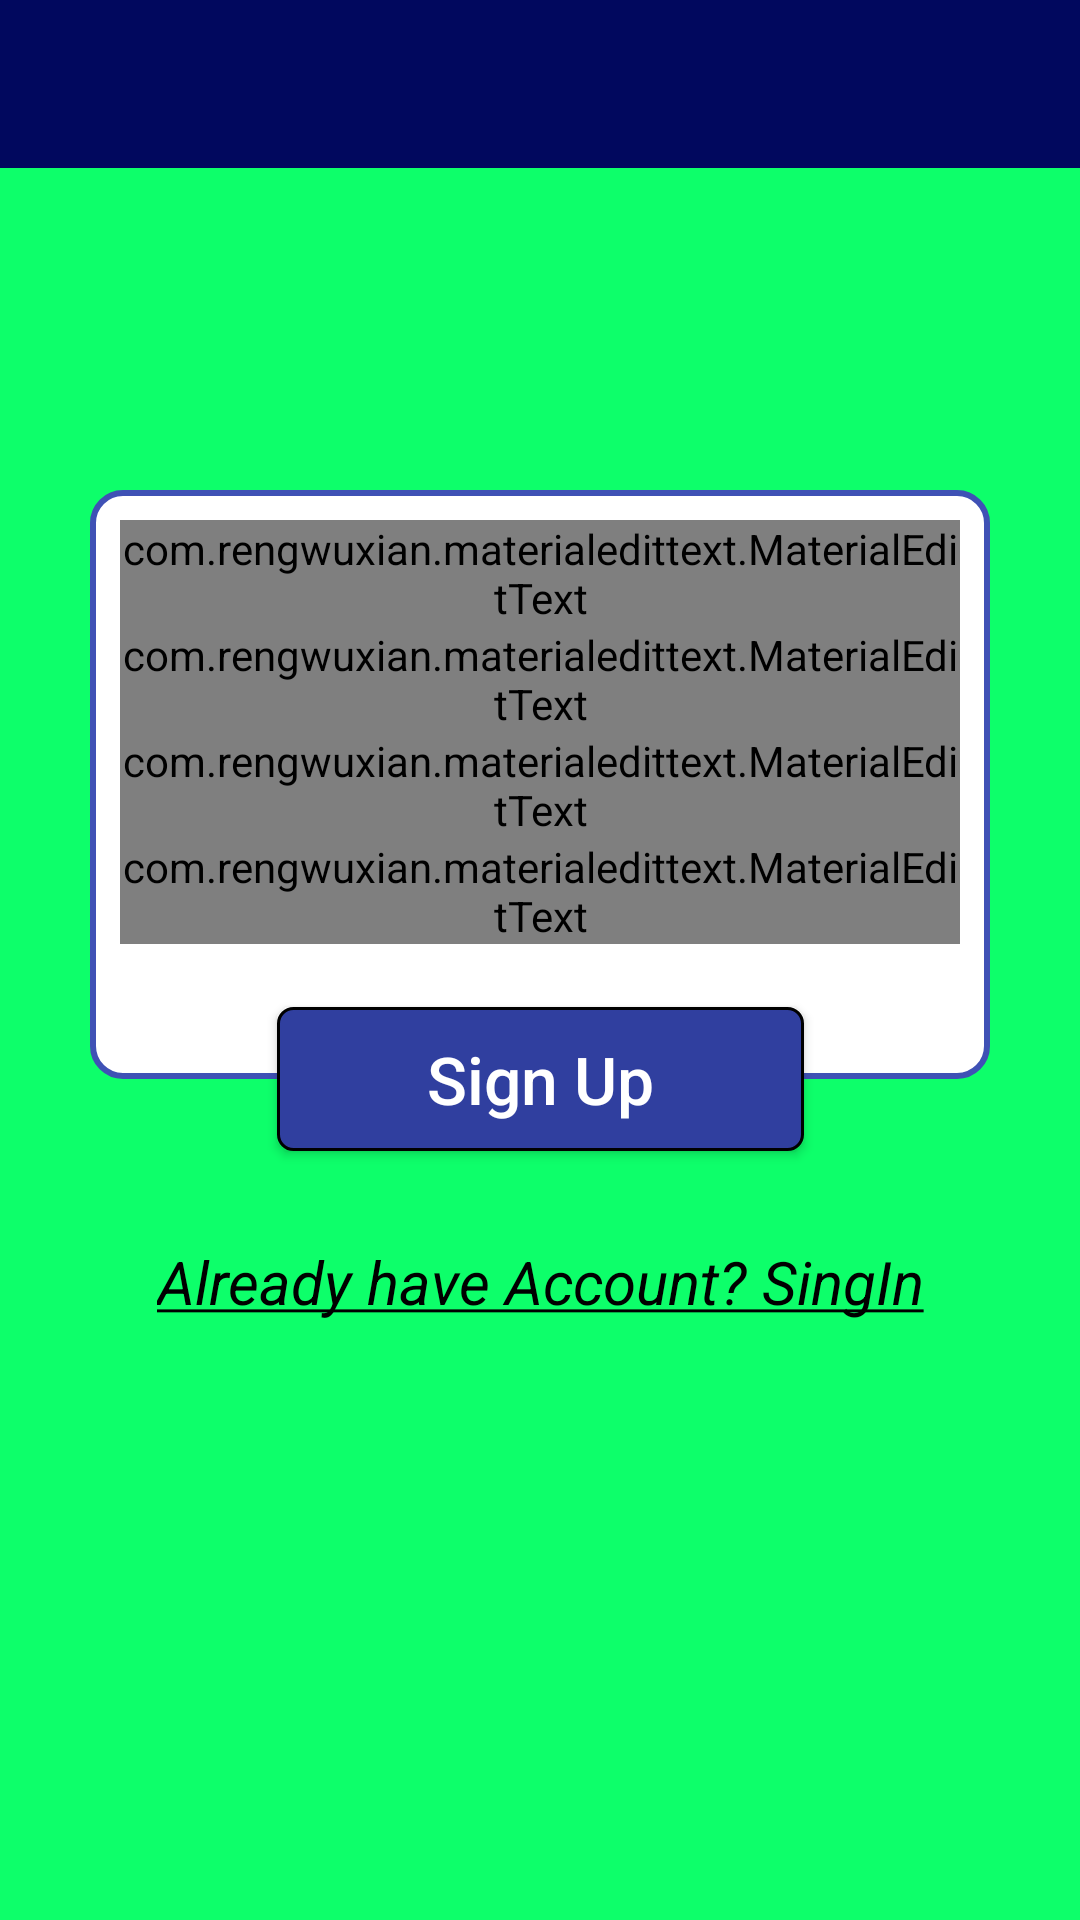

The Android layout XML behind this screen, and the referenced resources:
<!-- AndroidManifest.xml: application theme AppTheme.NoActionBar -->
<!-- res/layout/activity_main.xml -->
<?xml version="1.0" encoding="utf-8"?>
<androidx.constraintlayout.widget.ConstraintLayout xmlns:android="http://schemas.android.com/apk/res/android"
    xmlns:app="http://schemas.android.com/apk/res-auto"
    xmlns:tools="http://schemas.android.com/tools"
    android:layout_width="match_parent"
    android:layout_height="match_parent"
    android:background="@color/background"
    tools:context="com.example.fady.uspets.RegistrationModule.RegistrationActivity">

    <Button
        android:id="@+id/btnSignUp"
        android:layout_width="wrap_content"
        android:layout_height="wrap_content"
        android:background="@drawable/sign_up_button"
        android:paddingLeft="50dp"
        android:paddingRight="50dp"
        android:text="Sign Up"
        android:textAllCaps="false"
        android:textColor="@android:color/white"
        android:textSize="22sp"
        app:layout_constraintBottom_toBottomOf="@+id/linearLayout2"
        app:layout_constraintLeft_toLeftOf="parent"
        app:layout_constraintRight_toRightOf="parent"
        app:layout_constraintTop_toBottomOf="@id/linearLayout2" />

    <ImageView
        android:id="@+id/ivRegister"
        android:layout_width="@dimen/register_imageview_width"
        android:layout_height="@dimen/register_imageview_height"
        android:layout_marginTop="32dp"
        android:gravity="center"
        android:src="@drawable/regist"
        app:layout_constraintLeft_toLeftOf="parent"
        app:layout_constraintRight_toRightOf="parent"
        app:layout_constraintTop_toBottomOf="@id/toolbar" />


    <LinearLayout
        android:id="@+id/linearLayout2"
        android:layout_width="match_parent"
        android:layout_height="wrap_content"
        android:layout_marginLeft="30dp"
        android:layout_marginRight="30dp"
        android:background="@drawable/registration_border"
        android:orientation="vertical"
        android:paddingTop="10dp"
        android:paddingBottom="45dp"
        app:layout_constraintHorizontal_bias="0.0"
        app:layout_constraintLeft_toLeftOf="parent"
        app:layout_constraintRight_toRightOf="parent"
        app:layout_constraintTop_toBottomOf="@id/guideline"
        app:layout_goneMarginTop="-40dp">

        <com.rengwuxian.materialedittext.MaterialEditText
            android:id="@+id/etName"
            android:layout_width="match_parent"
            android:layout_height="wrap_content"
            android:layout_marginLeft="10dp"
            android:layout_marginRight="10dp"
            android:hint="Your Name"
            android:singleLine="true"
            android:textSize="14sp"
            app:met_floatingLabel="normal"
            app:met_floatingLabelText="Name"
            app:met_iconLeft="@drawable/ic_face_black_24dp" />

        <com.rengwuxian.materialedittext.MaterialEditText
            android:id="@+id/etEmail"
            android:layout_width="match_parent"

            android:layout_height="wrap_content"
            android:layout_marginLeft="10dp"
            android:layout_marginRight="10dp"
            android:hint="Email"
            android:inputType="textEmailAddress"
            android:singleLine="true"
            android:textSize="14sp"
            app:met_floatingLabel="normal"
            app:met_floatingLabelText="Email"
            app:met_iconLeft="@drawable/ic_mail_black_24dp" />

        <com.rengwuxian.materialedittext.MaterialEditText
            android:id="@+id/etPassword"
            android:layout_width="match_parent"
            android:layout_height="wrap_content"
            android:layout_marginLeft="10dp"
            android:layout_marginRight="10dp"
            android:hint="Your Password"
            android:inputType="textPassword"
            android:singleLine="true"
            android:textSize="14sp"
            app:met_floatingLabel="normal"
            app:met_floatingLabelText="Password"
            app:met_iconLeft="@drawable/ic_lock_black_24dp" />

        <com.rengwuxian.materialedittext.MaterialEditText
            android:id="@+id/etPhone"
            android:layout_width="match_parent"
            android:layout_height="wrap_content"
            android:layout_marginLeft="10dp"
            android:layout_marginRight="10dp"
            android:hint="Phone"
            android:inputType="phone"
            android:singleLine="true"

            android:textSize="14sp"
            app:met_floatingLabel="normal"

            app:met_floatingLabelText="Phone"
            app:met_iconLeft="@drawable/ic_phone_black_24dp" />

    </LinearLayout>

    <TextView
        android:layout_width="wrap_content"
        android:layout_height="wrap_content"
        android:layout_marginTop="30dp"
        android:id="@+id/tvSignIn"
        android:text="@string/signIn"
        android:textColor="@android:color/black"
        android:textSize="20sp"
        android:textStyle="italic"
        app:layout_constraintLeft_toLeftOf="parent"
        app:layout_constraintRight_toRightOf="parent"
        app:layout_constraintTop_toBottomOf="@id/btnSignUp" />

    <androidx.appcompat.widget.Toolbar
        android:id="@+id/toolbar"
        android:layout_width="match_parent"
        android:layout_height="?attr/actionBarSize"
        android:background="@color/Toolbar"
        app:layout_constraintBottom_toTopOf="@id/linearLayout2"
        app:layout_constraintHorizontal_bias="0.0"
        app:layout_constraintLeft_toLeftOf="parent"
        app:layout_constraintRight_toRightOf="parent"

        app:layout_constraintTop_toTopOf="parent"
        app:layout_constraintVertical_bias="0.0"
        app:titleTextAppearance="@style/signUpToolbarStyle" />

    <androidx.constraintlayout.widget.Guideline
        android:id="@+id/guideline"
        android:layout_width="wrap_content"
        android:layout_height="wrap_content"
        android:orientation="horizontal"
        app:layout_constraintGuide_begin="203dp" />
</androidx.constraintlayout.widget.ConstraintLayout>
<!-- resources referenced by this layout -->
<resources>
  <color name="Toolbar">#01085E</color>
  <color name="background">#0DFF6A</color>
  <dimen name="register_imageview_height">160dp</dimen>
  <dimen name="register_imageview_width">150dp</dimen>
  <!-- drawable registration_border (drawable) -->
  <?xml version="1.0" encoding="utf-8"?>
  <shape xmlns:android="http://schemas.android.com/apk/res/android"
      android:shape="rectangle">
      <corners android:radius="10dp" />
      <solid android:color="@android:color/white" />
      <stroke
          android:width="2dp"
          android:color="@color/colorPrimary" />
  
  </shape>
  <!-- drawable sign_up_button (drawable) -->
  <?xml version="1.0" encoding="utf-8"?>
  <shape xmlns:android="http://schemas.android.com/apk/res/android"
      android:shape="rectangle">
      <corners android:radius="5dp" />
      <solid android:color="@color/colorPrimaryDark" />
      <stroke
          android:width="1dp"
          android:color="@android:color/black" />
  
  </shape>
  <string name="signIn"><u>Already have Account? SingIn</u></string>
  <style name="signUpToolbarStyle" parent="TextAppearance.Widget.AppCompat.Toolbar.Title">
          <item name="android:textSize">22sp</item>
          <item name="android:color">@android:color/white</item>
      </style>
  <style name="AppTheme.NoActionBar">
          <item name="windowActionBar">false</item>
          <item name="windowNoTitle">true</item>
      </style>
  <color name="colorPrimary">#3F51B5</color>
  <color name="colorPrimaryDark">#303F9F</color>
</resources>
